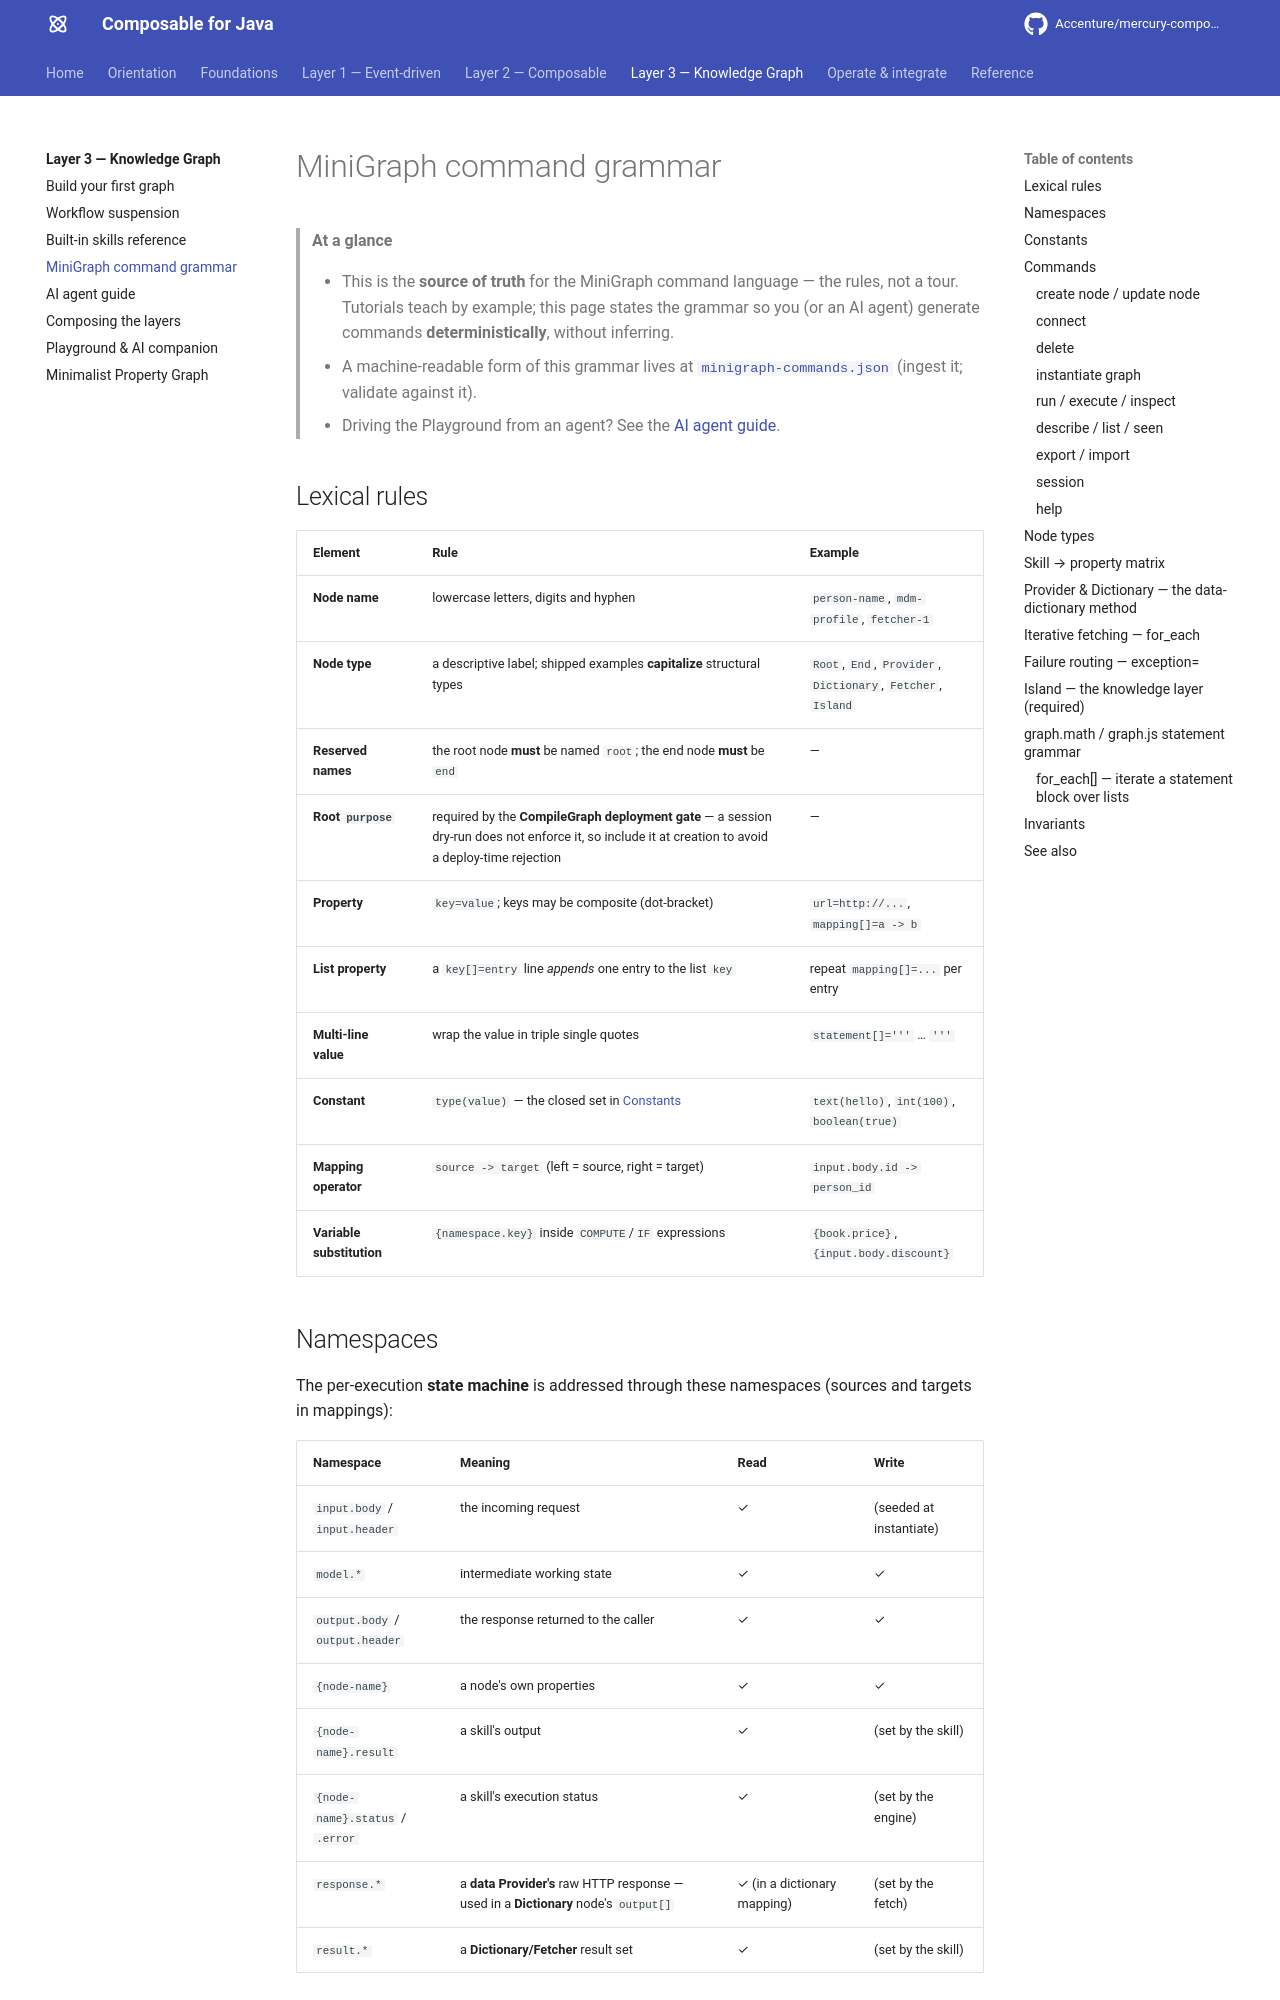

repository: jerryyanmj/mercury-composable · page: guides/knowledge-graph/command-reference/index.html · generator: mkdocs

---
title: MiniGraph command grammar
summary: The authoritative, rule-based reference for the MiniGraph Playground command language —
  lexical rules, namespaces, every command's exact syntax, node types, and the skill→property
  matrix. Designed so a human or an AI agent can generate commands deterministically without
  inferring the grammar from examples.
layer: knowledge-graph
audience: [developer, architect, ai-agent, reference]
keywords: [minigraph, dsl, grammar, command syntax, companion endpoint, deterministic, data mapping]
related:
  - guides/knowledge-graph/skills-reference.md
  - guides/knowledge-graph/ai-agent-guide.md
  - guides/knowledge-graph/minigraph-commands.json
---

# MiniGraph command grammar

> **At a glance**
>
> - This is the **source of truth** for the MiniGraph command language — the rules, not a tour.
>   Tutorials teach by example; this page states the grammar so you (or an AI agent) generate
>   commands **deterministically**, without inferring.
> - A machine-readable form of this grammar lives at
>   [`minigraph-commands.json`](minigraph-commands.json) (ingest it; validate against it).
> - Driving the Playground from an agent? See the [AI agent guide](ai-agent-guide.md).

## Lexical rules {#lexical}

| Element | Rule | Example |
|---|---|---|
| **Node name** | lowercase letters, digits and hyphen | `person-name`, `mdm-profile`, `fetcher-1` |
| **Node type** | a descriptive label; shipped examples **capitalize** structural types | `Root`, `End`, `Provider`, `Dictionary`, `Fetcher`, `Island` |
| **Reserved names** | the root node **must** be named `root`; the end node **must** be `end` | — |
| **Root `purpose`** | required by the **CompileGraph deployment gate** — a session dry-run does not enforce it, so include it at creation to avoid a deploy-time rejection | — |
| **Property** | `key=value`; keys may be composite (dot-bracket) | `url=http://...`, `mapping[]=a -> b` |
| **List property** | a `key[]=entry` line *appends* one entry to the list `key` | repeat `mapping[]=...` per entry |
| **Multi-line value** | wrap the value in triple single quotes | `statement[]='''` … `'''` |
| **Constant** | `type(value)` — the closed set in [Constants](#constants) | `text(hello)`, `int(100)`, `boolean(true)` |
| **Mapping operator** | `source -> target` (left = source, right = target) | `input.body.id -> person_id` |
| **Variable substitution** | `{namespace.key}` inside `COMPUTE`/`IF` expressions | `{book.price}`, `{input.body.discount}` |
